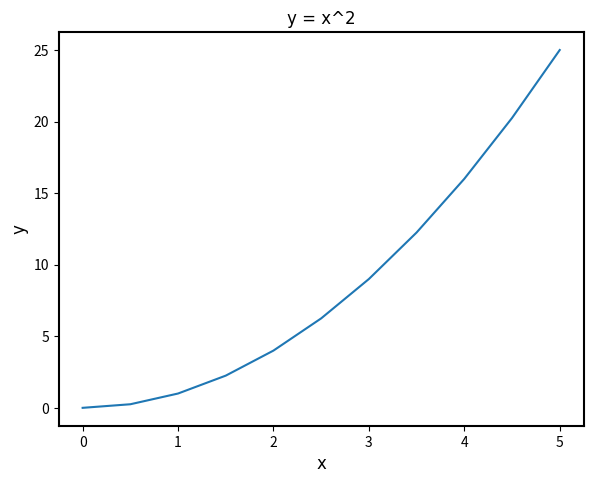

Recreate this plot in Python.
import matplotlib as mpl
import matplotlib.pyplot as plt
import numpy as np

mpl.rcParams['axes.linewidth'] = 1.5

x = np.linspace(0, 5, 11)
y = x ** 2

font1 = {'fontname' : 'Arial',
         'fontsize' : 12}


# Create figure object
fig = plt.figure()

ax = fig.add_axes([0.1, 0.1, 0.82, 0.82])
ax.plot(x, y)
ax.set_xlabel('x', **font1)
ax.set_ylabel('y', **font1)
ax.set_title('y = x^2', **font1)

plt.show()
